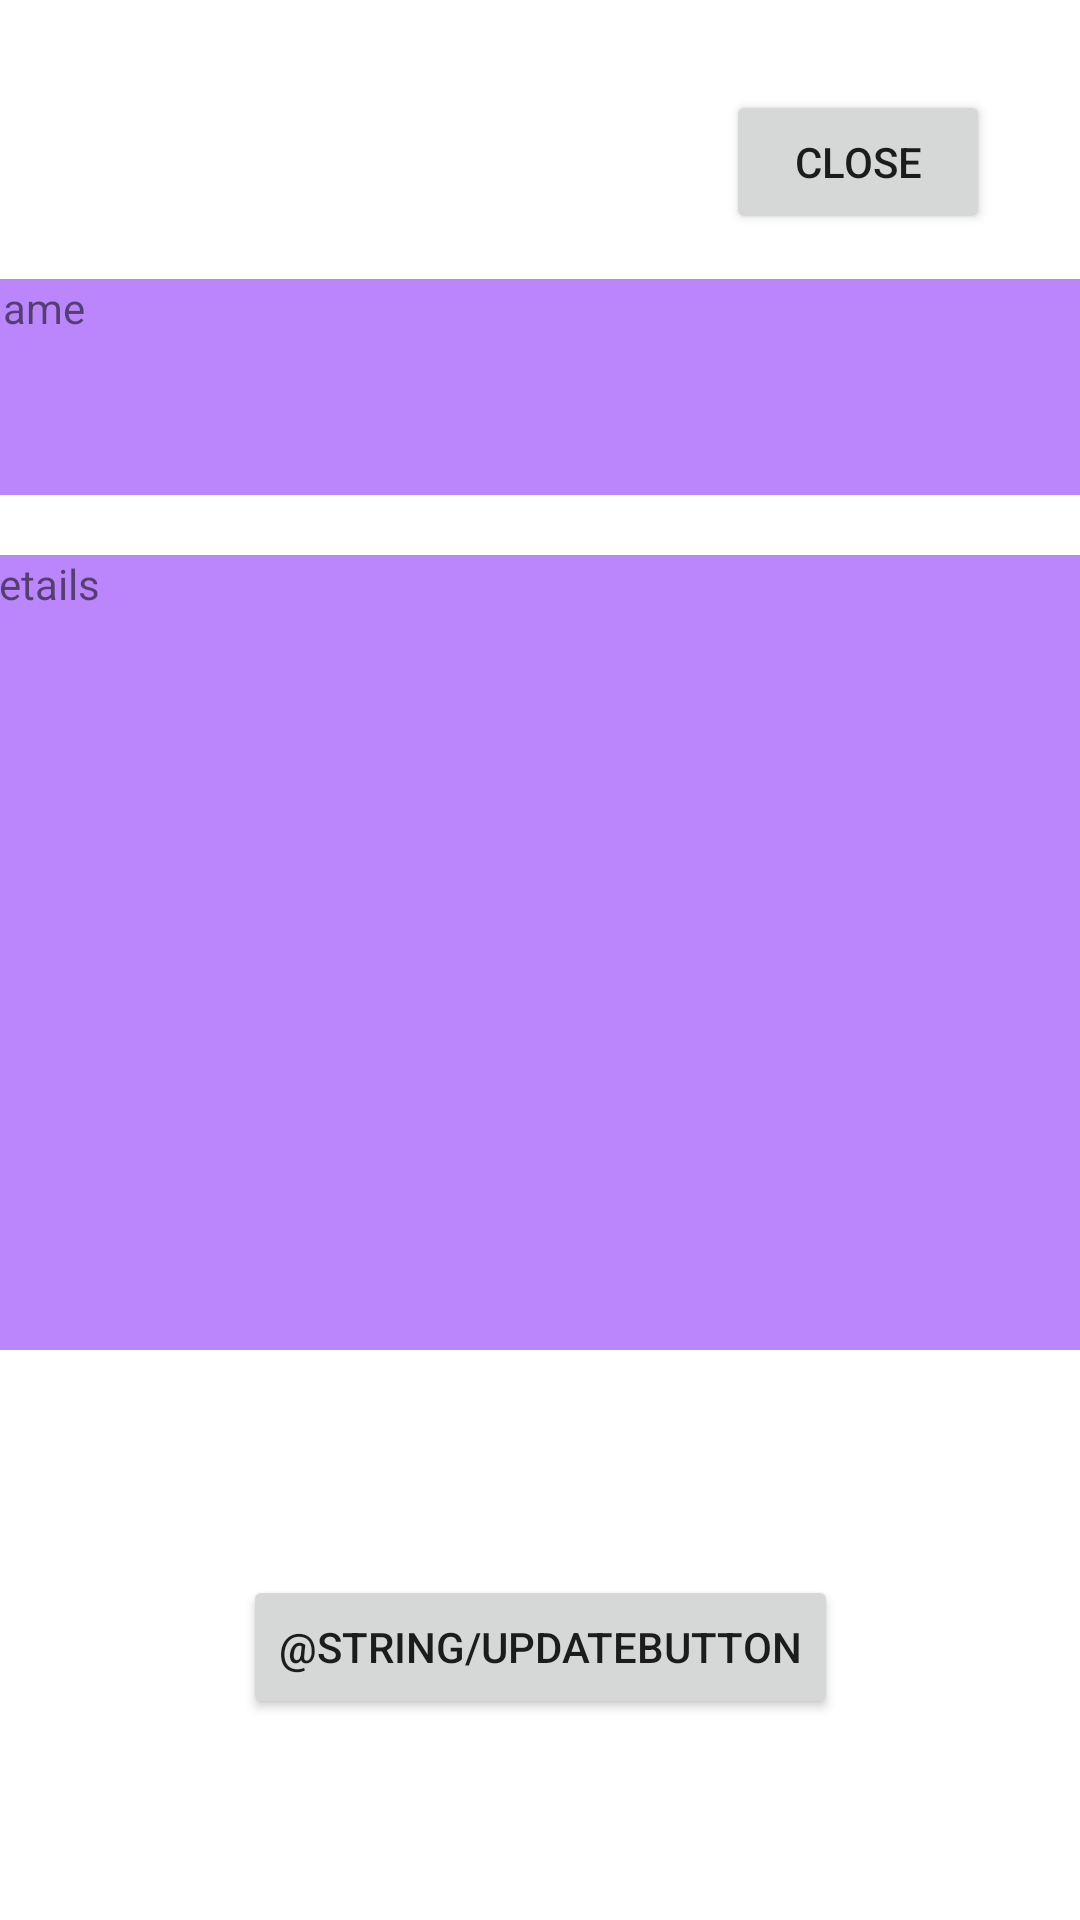

Android layout source for this screen:
<!-- AndroidManifest.xml: application theme Theme.ArchitectureStudyApp -->
<!-- res/layout/object_details_fragment.xml -->
<?xml version="1.0" encoding="utf-8"?>
<androidx.constraintlayout.widget.ConstraintLayout xmlns:android="http://schemas.android.com/apk/res/android"
    xmlns:app="http://schemas.android.com/apk/res-auto"
    android:layout_width="match_parent"
    android:layout_height="match_parent"
    android:background="@color/white">

    <TextView
        android:id="@+id/name"
        android:layout_width="379dp"
        android:layout_height="72dp"
        android:layout_marginStart="16dp"
        android:layout_marginEnd="16dp"
        android:layout_marginBottom="20dp"
        android:background="@color/purple_200"
        android:text="@string/object_name"
        app:layout_constraintBottom_toTopOf="@+id/details"
        app:layout_constraintEnd_toEndOf="parent"
        app:layout_constraintStart_toStartOf="parent" />

    <TextView
        android:id="@+id/details"
        android:layout_width="380dp"
        android:layout_height="265dp"
        android:layout_marginStart="15dp"
        android:layout_marginEnd="15dp"
        android:layout_marginBottom="75dp"
        android:background="@color/purple_200"
        android:text="@string/object_details"
        app:layout_constraintBottom_toTopOf="@+id/updateButton"
        app:layout_constraintEnd_toEndOf="parent"
        app:layout_constraintStart_toStartOf="parent" />

    <Button
        android:id="@+id/closeButton"
        android:layout_width="wrap_content"
        android:layout_height="wrap_content"
        android:layout_marginTop="30dp"
        android:layout_marginEnd="30dp"
        android:text="@string/closeButton"
        app:layout_constraintEnd_toEndOf="parent"
        app:layout_constraintTop_toTopOf="parent" />

    <Button
        android:id="@+id/updateButton"
        android:layout_width="wrap_content"
        android:layout_height="wrap_content"
        android:layout_marginStart="162dp"
        android:layout_marginEnd="162dp"
        android:layout_marginBottom="67dp"
        android:text="@string/updateButton"
        app:layout_constraintBottom_toBottomOf="parent"
        app:layout_constraintEnd_toEndOf="parent"
        app:layout_constraintStart_toStartOf="parent" />
</androidx.constraintlayout.widget.ConstraintLayout>
<!-- resources referenced by this layout -->
<resources>
  <string name="closeButton">Close</string>
  <string name="object_details">Details</string>
  <string name="object_name">Name</string>
  <style name="Theme.ArchitectureStudyApp" parent="Theme.MaterialComponents.DayNight.DarkActionBar">
          
          <item name="colorPrimary">@color/purple_500</item>
          <item name="colorPrimaryVariant">@color/purple_700</item>
          <item name="colorOnPrimary">@color/white</item>
          
          <item name="colorSecondary">@color/teal_200</item>
          <item name="colorSecondaryVariant">@color/teal_700</item>
          <item name="colorOnSecondary">@color/black</item>
          
          <item name="android:statusBarColor" tools:targetApi="l">?attr/colorPrimaryVariant</item>
          
      </style>
  <!-- not gathered from this repository: default colours our renderer supplied (Android Studio template values) -->
  <color name="purple_200">#FFBB86FC</color>
  <color name="purple_500">#FF6200EE</color>
  <color name="purple_700">#FF3700B3</color>
  <color name="teal_200">#FF03DAC5</color>
  <color name="teal_700">#FF018786</color>
  <color name="black">#FF000000</color>
  <color name="white">#FFFFFFFF</color>
</resources>
